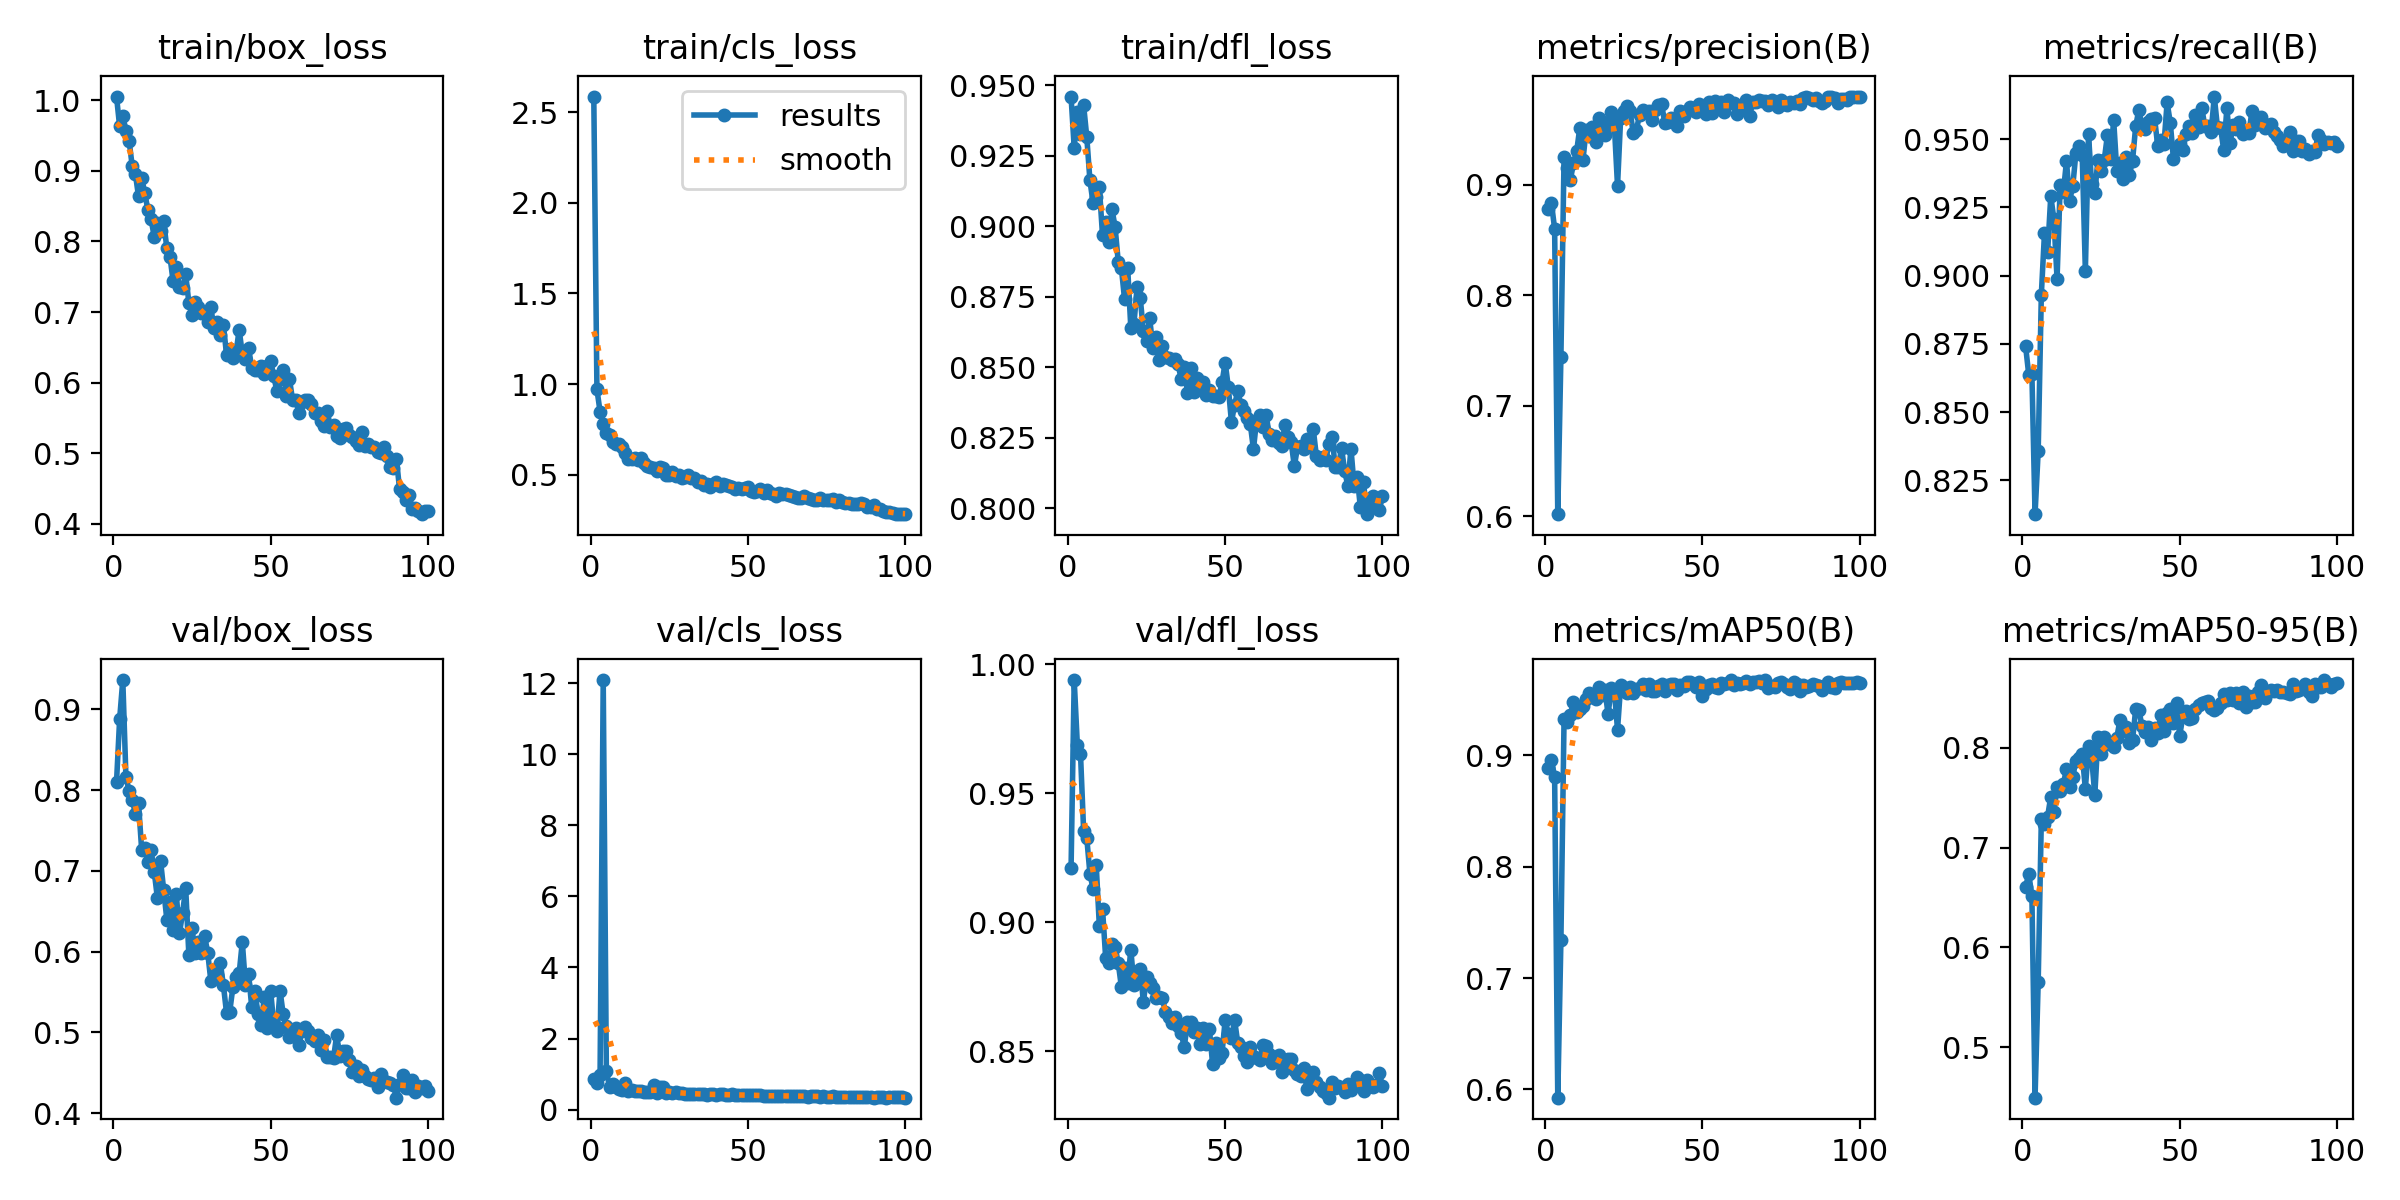

The data file committed next to this chart (first rows):
epoch, time, train/box_loss, train/cls_loss, train/dfl_loss, metrics/precision(B), metrics/recall(B), metrics/mAP50(B), metrics/mAP50-95(B), val/box_loss, val/cls_loss, val/dfl_loss, lr/pg0, lr/pg1, lr/pg2
1, 23.84, 1.005, 2.586, 0.9459, 0.878, 0.8741, 0.8882, 0.6605, 0.8098, 0.8663, 0.9209, 0.0003623, 0.0003623, 0.0003623
2, 33.34, 0.9626, 0.9711, 0.9277, 0.883, 0.8637, 0.8955, 0.6736, 0.8884, 0.7624, 0.994, 0.0007254, 0.0007254, 0.0007254
3, 42.55, 0.9781, 0.8481, 0.9405, 0.8601, 0.864, 0.8807, 0.6513, 0.9365, 0.9845, 0.9688, 0.001081, 0.001081, 0.001081
4, 51.69, 0.9564, 0.7778, 0.9328, 0.6017, 0.8126, 0.5926, 0.4493, 0.8161, 12.09, 0.9654, 0.001078, 0.001078, 0.001078
5, 60.82, 0.9423, 0.7289, 0.9427, 0.7442, 0.8358, 0.7342, 0.5656, 0.7994, 1.096, 0.9354, 0.001067, 0.001067, 0.001067
6, 69.93, 0.9065, 0.7169, 0.9315, 0.9247, 0.8931, 0.9329, 0.7284, 0.788, 0.6375, 0.9327, 0.001056, 0.001056, 0.001056
7, 79.15, 0.8954, 0.6792, 0.9162, 0.9154, 0.9156, 0.9302, 0.7237, 0.771, 0.7336, 0.9189, 0.001045, 0.001045, 0.001045
8, 88.27, 0.8637, 0.668, 0.9082, 0.9043, 0.9087, 0.9365, 0.731, 0.7838, 0.6448, 0.9129, 0.001034, 0.001034, 0.001034
9, 97.61, 0.89, 0.6698, 0.9103, 0.9191, 0.9291, 0.9476, 0.7511, 0.7261, 0.5838, 0.9222, 0.001023, 0.001023, 0.001023
10, 106.8, 0.8681, 0.6507, 0.9138, 0.93, 0.9206, 0.9386, 0.7361, 0.7286, 0.558, 0.8985, 0.001012, 0.001012, 0.001012
11, 115.9, 0.844, 0.6207, 0.8968, 0.9513, 0.8989, 0.9412, 0.7611, 0.7108, 0.7547, 0.9053, 0.001001, 0.001001, 0.001001
12, 125.2, 0.8312, 0.589, 0.9013, 0.9218, 0.9331, 0.9446, 0.7567, 0.7254, 0.5298, 0.8863, 0.00099, 0.00099, 0.00099
13, 134.3, 0.8062, 0.5884, 0.8943, 0.9492, 0.9306, 0.9507, 0.7633, 0.6989, 0.5487, 0.8842, 0.000979, 0.000979, 0.000979
14, 143.5, 0.8266, 0.5904, 0.9061, 0.9435, 0.9419, 0.956, 0.779, 0.6664, 0.5204, 0.8915, 0.000968, 0.000968, 0.000968
15, 152.8, 0.8153, 0.5794, 0.8997, 0.9519, 0.9275, 0.9522, 0.7609, 0.7127, 0.5197, 0.8905, 0.000957, 0.000957, 0.000957
16, 161.9, 0.8288, 0.5923, 0.8874, 0.9384, 0.9328, 0.9505, 0.7709, 0.6765, 0.52, 0.8842, 0.000946, 0.000946, 0.000946
17, 171.1, 0.79, 0.5675, 0.8852, 0.96, 0.945, 0.961, 0.7872, 0.6397, 0.5051, 0.875, 0.000935, 0.000935, 0.000935
18, 180.4, 0.7785, 0.5486, 0.8742, 0.9541, 0.9474, 0.9544, 0.7898, 0.6613, 0.4973, 0.8822, 0.000924, 0.000924, 0.000924
19, 189.6, 0.7433, 0.5458, 0.8853, 0.9444, 0.944, 0.9588, 0.7933, 0.6264, 0.4881, 0.8763, 0.000913, 0.000913, 0.000913
20, 198.9, 0.7642, 0.537, 0.864, 0.9555, 0.9018, 0.9367, 0.7588, 0.6718, 0.6841, 0.8894, 0.000902, 0.000902, 0.000902
21, 208, 0.7358, 0.5206, 0.8654, 0.9657, 0.9517, 0.9601, 0.8018, 0.6225, 0.479, 0.8756, 0.000891, 0.000891, 0.000891
22, 217.3, 0.7335, 0.5428, 0.8785, 0.9533, 0.9334, 0.9578, 0.7902, 0.6475, 0.6303, 0.8783, 0.00088, 0.00088, 0.00088
23, 226.5, 0.7531, 0.5366, 0.8745, 0.8988, 0.9304, 0.923, 0.7526, 0.6788, 0.6281, 0.882, 0.000869, 0.000869, 0.000869
24, 235.6, 0.7135, 0.4983, 0.8628, 0.9606, 0.9423, 0.9631, 0.8112, 0.5963, 0.4762, 0.869, 0.000858, 0.000858, 0.000858
25, 244.9, 0.6958, 0.4983, 0.8594, 0.9664, 0.9383, 0.9574, 0.7933, 0.6297, 0.4881, 0.8789, 0.000847, 0.000847, 0.000847
26, 254.1, 0.7137, 0.5166, 0.8674, 0.9707, 0.9423, 0.9556, 0.8104, 0.5981, 0.4789, 0.8765, 0.000836, 0.000836, 0.000836
27, 263.3, 0.7078, 0.4936, 0.857, 0.9664, 0.9513, 0.9614, 0.8035, 0.6118, 0.487, 0.8745, 0.000825, 0.000825, 0.000825
28, 272.4, 0.698, 0.4989, 0.8607, 0.9465, 0.9427, 0.9556, 0.8041, 0.5978, 0.4775, 0.8705, 0.000814, 0.000814, 0.000814
29, 281.6, 0.6985, 0.4833, 0.8525, 0.9493, 0.9569, 0.9591, 0.8009, 0.62, 0.4684, 0.871, 0.000803, 0.000803, 0.000803
30, 290.8, 0.6857, 0.4886, 0.8575, 0.9632, 0.9383, 0.9603, 0.8101, 0.5987, 0.4527, 0.8707, 0.000792, 0.000792, 0.000792
31, 300, 0.7067, 0.4962, 0.8538, 0.9679, 0.9411, 0.9644, 0.8278, 0.5638, 0.4491, 0.8653, 0.000781, 0.000781, 0.000781
32, 309.2, 0.6767, 0.4806, 0.8531, 0.9654, 0.9352, 0.9584, 0.8172, 0.5775, 0.452, 0.8632, 0.00077, 0.00077, 0.00077
33, 318.5, 0.6866, 0.4818, 0.8525, 0.9667, 0.9435, 0.964, 0.8206, 0.5712, 0.4361, 0.861, 0.000759, 0.000759, 0.000759
34, 327.7, 0.6672, 0.4593, 0.853, 0.9586, 0.9368, 0.9574, 0.8049, 0.5862, 0.4532, 0.8635, 0.000748, 0.000748, 0.000748
35, 336.8, 0.6811, 0.4641, 0.8511, 0.9674, 0.9421, 0.9577, 0.8074, 0.5581, 0.449, 0.8597, 0.000737, 0.000737, 0.000737
36, 346, 0.6392, 0.4457, 0.846, 0.972, 0.9546, 0.9624, 0.8385, 0.5236, 0.4304, 0.8572, 0.000726, 0.000726, 0.000726
37, 355.3, 0.648, 0.4501, 0.85, 0.9733, 0.9607, 0.9636, 0.8382, 0.5255, 0.4123, 0.8517, 0.000715, 0.000715, 0.000715
38, 364.5, 0.6344, 0.4354, 0.8409, 0.956, 0.9548, 0.9574, 0.8217, 0.5558, 0.4306, 0.8612, 0.000704, 0.000704, 0.000704
39, 373.6, 0.6423, 0.451, 0.8498, 0.9567, 0.9536, 0.963, 0.8159, 0.5691, 0.4313, 0.8615, 0.000693, 0.000693, 0.000693
40, 382.8, 0.6749, 0.4618, 0.8412, 0.9606, 0.9562, 0.964, 0.8204, 0.573, 0.42, 0.8573, 0.000682, 0.000682, 0.000682
41, 392, 0.641, 0.4393, 0.8461, 0.9572, 0.9573, 0.9637, 0.8074, 0.6121, 0.434, 0.8591, 0.000671, 0.000671, 0.000671
42, 401.1, 0.6332, 0.4514, 0.8425, 0.9534, 0.9578, 0.9583, 0.8197, 0.5593, 0.4347, 0.8528, 0.00066, 0.00066, 0.00066
43, 410.3, 0.6488, 0.4426, 0.8448, 0.9664, 0.9476, 0.9632, 0.8149, 0.5729, 0.4221, 0.8589, 0.000649, 0.000649, 0.000649
44, 419.4, 0.6215, 0.4387, 0.8403, 0.962, 0.9495, 0.9618, 0.8327, 0.5312, 0.4118, 0.8528, 0.000638, 0.000638, 0.000638
45, 428.6, 0.6182, 0.4346, 0.8418, 0.9663, 0.9482, 0.9656, 0.8173, 0.5518, 0.4291, 0.8585, 0.000627, 0.000627, 0.000627
46, 437.8, 0.6185, 0.4223, 0.8398, 0.9701, 0.9634, 0.9661, 0.8351, 0.5224, 0.3995, 0.8451, 0.000616, 0.000616, 0.000616
47, 446.9, 0.6237, 0.4251, 0.8399, 0.9695, 0.956, 0.964, 0.8393, 0.5091, 0.4051, 0.8531, 0.0006051, 0.0006051, 0.0006051
48, 456.2, 0.6119, 0.4228, 0.8394, 0.9659, 0.9428, 0.9616, 0.8249, 0.5443, 0.414, 0.8475, 0.0005941, 0.0005941, 0.0005941
49, 465.4, 0.6234, 0.4289, 0.8446, 0.9728, 0.9464, 0.966, 0.8446, 0.506, 0.4032, 0.8492, 0.0005831, 0.0005831, 0.0005831
50, 474.6, 0.6305, 0.4328, 0.8517, 0.97, 0.9481, 0.9528, 0.812, 0.5518, 0.4245, 0.862, 0.0005721, 0.0005721, 0.0005721
51, 483.8, 0.6096, 0.4122, 0.843, 0.9641, 0.9459, 0.9598, 0.8316, 0.51, 0.4027, 0.8569, 0.0005611, 0.0005611, 0.0005611
52, 493, 0.5878, 0.4068, 0.8306, 0.9748, 0.9518, 0.9633, 0.8369, 0.5021, 0.3979, 0.855, 0.0005501, 0.0005501, 0.0005501
53, 502.2, 0.6052, 0.4113, 0.8366, 0.9644, 0.9548, 0.9643, 0.8284, 0.5519, 0.408, 0.8621, 0.0005391, 0.0005391, 0.0005391
54, 511.4, 0.6183, 0.4225, 0.8415, 0.9753, 0.9521, 0.9609, 0.8302, 0.5224, 0.3997, 0.8533, 0.0005281, 0.0005281, 0.0005281
55, 520.5, 0.5816, 0.4012, 0.8368, 0.97, 0.9588, 0.9604, 0.8392, 0.508, 0.3948, 0.8516, 0.0005171, 0.0005171, 0.0005171
56, 529.7, 0.6047, 0.4139, 0.8345, 0.9744, 0.9545, 0.9653, 0.8431, 0.4946, 0.3797, 0.8482, 0.0005061, 0.0005061, 0.0005061
57, 538.9, 0.5754, 0.3974, 0.8321, 0.9656, 0.9615, 0.9642, 0.8447, 0.4955, 0.3843, 0.8457, 0.0004951, 0.0004951, 0.0004951
58, 548.1, 0.5755, 0.3929, 0.8298, 0.9768, 0.9546, 0.9646, 0.8456, 0.5055, 0.3887, 0.8517, 0.0004841, 0.0004841, 0.0004841
59, 557.4, 0.5576, 0.3833, 0.821, 0.9741, 0.9549, 0.9676, 0.8465, 0.4847, 0.3779, 0.848, 0.0004731, 0.0004731, 0.0004731
60, 566.6, 0.572, 0.398, 0.8313, 0.9737, 0.9527, 0.963, 0.8395, 0.502, 0.3927, 0.8475, 0.0004621, 0.0004621, 0.0004621
... 40 more rows
